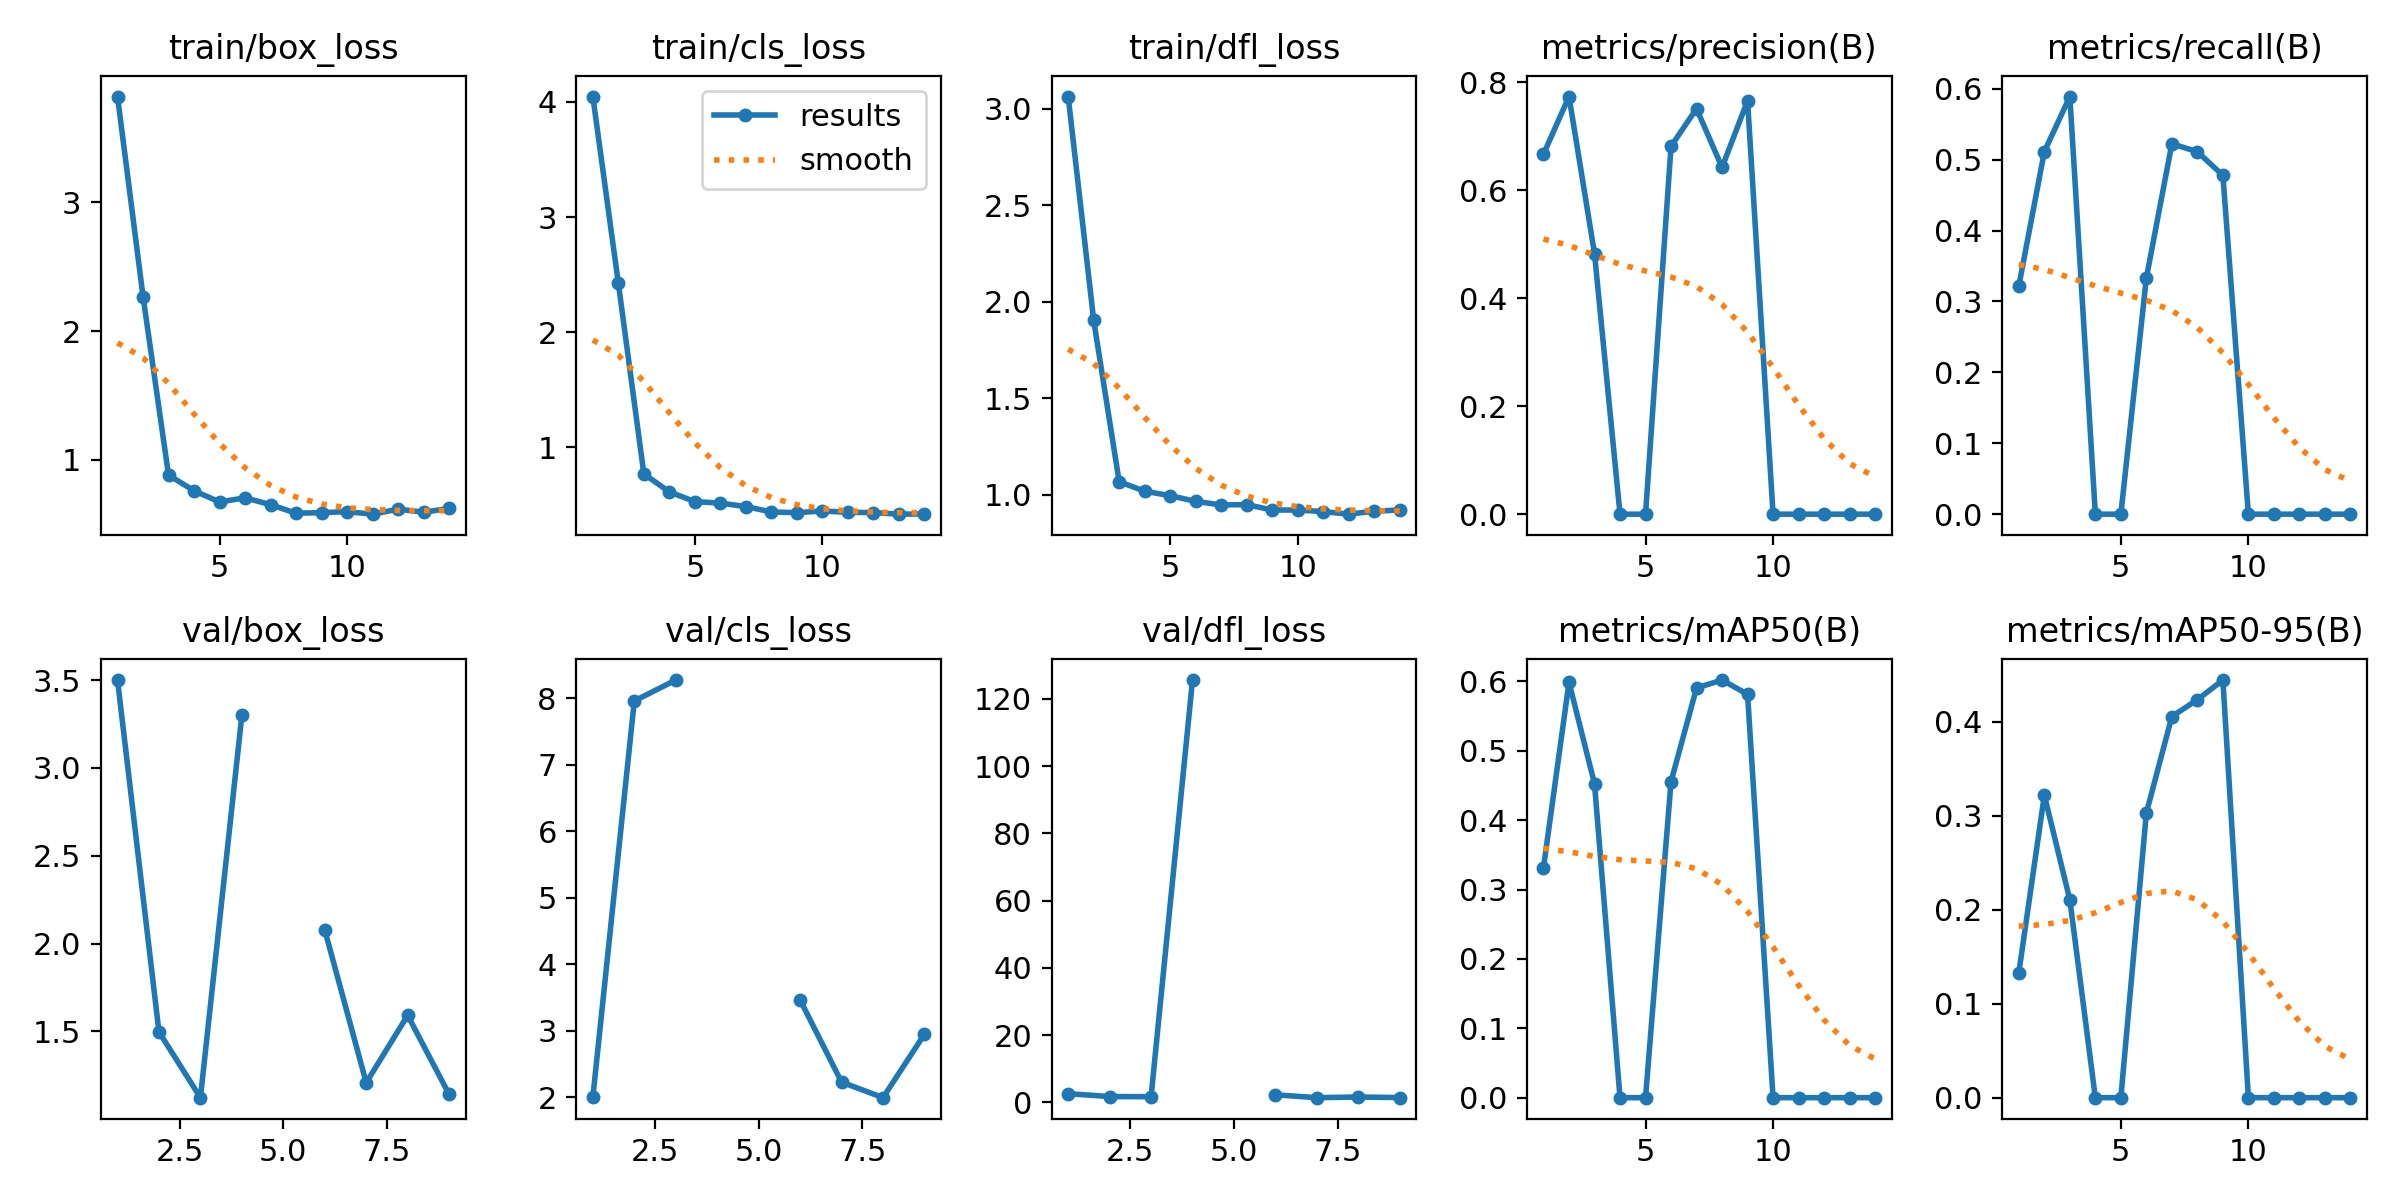

The file beside this chart, header and first rows:
epoch, time, train/box_loss, train/cls_loss, train/dfl_loss, metrics/precision(B), metrics/recall(B), metrics/mAP50(B), metrics/mAP50-95(B), val/box_loss, val/cls_loss, val/dfl_loss, lr/pg0, lr/pg1, lr/pg2
1, 2.672, 3.822, 4.046, 3.062, 0.6667, 0.3217, 0.3317, 0.133, 3.5, 2, 2.56, 0.0001143, 0.0001143, 0.0001143
2, 6.886, 2.269, 2.424, 1.903, 0.7733, 0.5111, 0.5986, 0.3219, 1.497, 7.963, 1.702, 0.0002405, 0.0002405, 0.0002405
3, 9.43, 0.8822, 0.7686, 1.066, 0.4826, 0.5889, 0.4525, 0.2106, 1.123, 8.277, 1.655, 0.0003642, 0.0003642, 0.0003642
4, 12.11, 0.761, 0.6123, 1.017, 0, 0, 0, 0, 3.3, inf, 125.6, 0.0004853, 0.0004853, 0.0004853
5, 14.8, 0.6733, 0.5283, 0.9941, 0, 0, 0, 0, nan, nan, nan, 0.0006039, 0.0006039, 0.0006039
6, 17.37, 0.706, 0.515, 0.9647, 0.6813, 0.3331, 0.4555, 0.3031, 2.078, 3.464, 2.22, 0.0007199, 0.0007199, 0.0007199
7, 19.98, 0.6524, 0.485, 0.9461, 0.751, 0.5222, 0.5905, 0.4057, 1.208, 2.228, 1.369, 0.0008334, 0.0008334, 0.0008334
8, 24.91, 0.5863, 0.4382, 0.9477, 0.6421, 0.5111, 0.6019, 0.4236, 1.592, 1.993, 1.569, 0.0009443, 0.0009443, 0.0009443
9, 28.15, 0.5907, 0.4319, 0.9198, 0.7656, 0.4777, 0.5815, 0.4445, 1.142, 2.949, 1.4, 0.001053, 0.001053, 0.001053
10, 32.61, 0.5986, 0.447, 0.9197, 0, 0, 0, 0, nan, nan, nan, 0.001158, 0.001158, 0.001158
11, 36.12, 0.5788, 0.4346, 0.9118, 0, 0, 0, 0, nan, nan, nan, 0.001262, 0.001262, 0.001262
12, 40.27, 0.6179, 0.4332, 0.8983, 0, 0, 0, 0, nan, nan, nan, 0.001273, 0.001273, 0.001273
13, 42.75, 0.594, 0.4189, 0.9139, 0, 0, 0, 0, nan, nan, nan, 0.001259, 0.001259, 0.001259
14, 46.04, 0.6235, 0.4206, 0.9199, 0, 0, 0, 0, nan, nan, nan, 0.001245, 0.001245, 0.001245
